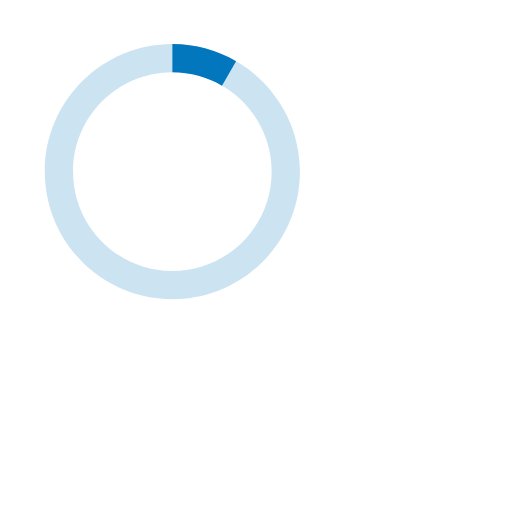
t = 0.00 s
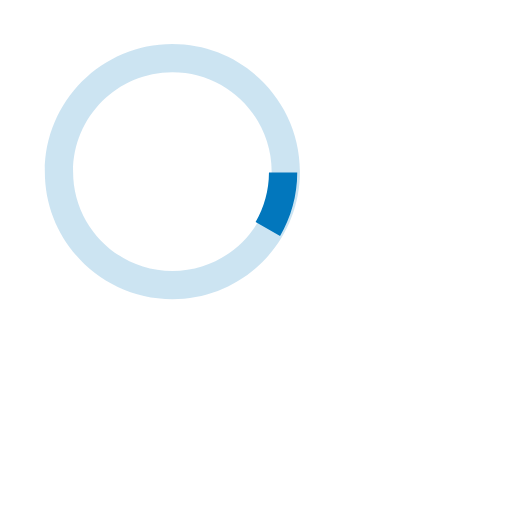
t = 0.20 s
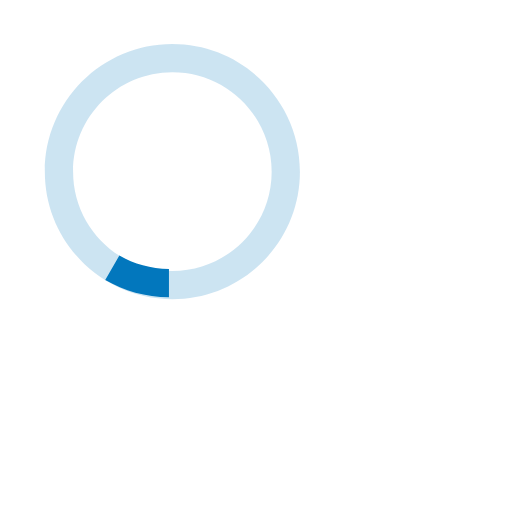
t = 0.40 s
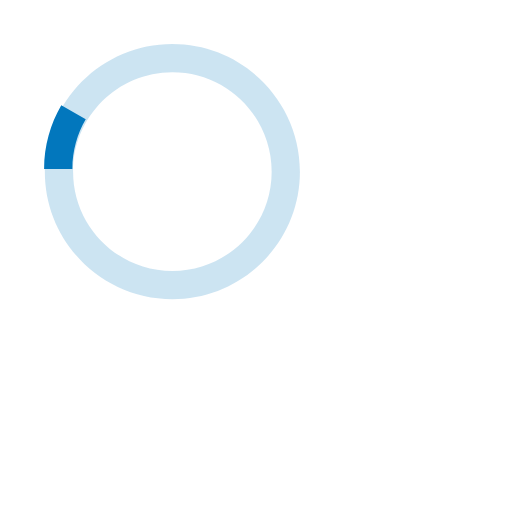
t = 0.60 s

The animated SVG that drew these frames (rendered in a browser with its animation timeline set to each time). Animation: 1 SMIL element (animateTransform=1); one cycle of 0.80 s, repeats indefinitely.

<svg version="1.1" id="loader-1" xmlns="http://www.w3.org/2000/svg" xmlns:xlink="http://www.w3.org/1999/xlink" x="0px"
      y="0px" width="60px" height="60px" viewBox="0 0 60 60" enable-background="new 0 0 40 40" xml:space="preserve">
      <path opacity="0.2" fill="#0277bd"
          d="M20.201,5.169c-8.254,0-14.946,6.692-14.946,14.946c0,8.255,6.692,14.946,14.946,14.946
    s14.946-6.691,14.946-14.946C35.146,11.861,28.455,5.169,20.201,5.169z M20.201,31.749c-6.425,0-11.634-5.208-11.634-11.634
    c0-6.425,5.209-11.634,11.634-11.634c6.425,0,11.633,5.209,11.633,11.634C31.834,26.541,26.626,31.749,20.201,31.749z" />
      <path fill="#0277bd" d="M26.013,10.047l1.654-2.866c-2.198-1.272-4.743-2.012-7.466-2.012h0v3.312h0
    C22.32,8.481,24.301,9.057,26.013,10.047z">
          <animateTransform attributeType="xml" attributeName="transform" type="rotate" from="0 20 20" to="360 20 20"
              dur="0.8s" repeatCount="indefinite" />
      </path>
  </svg>
